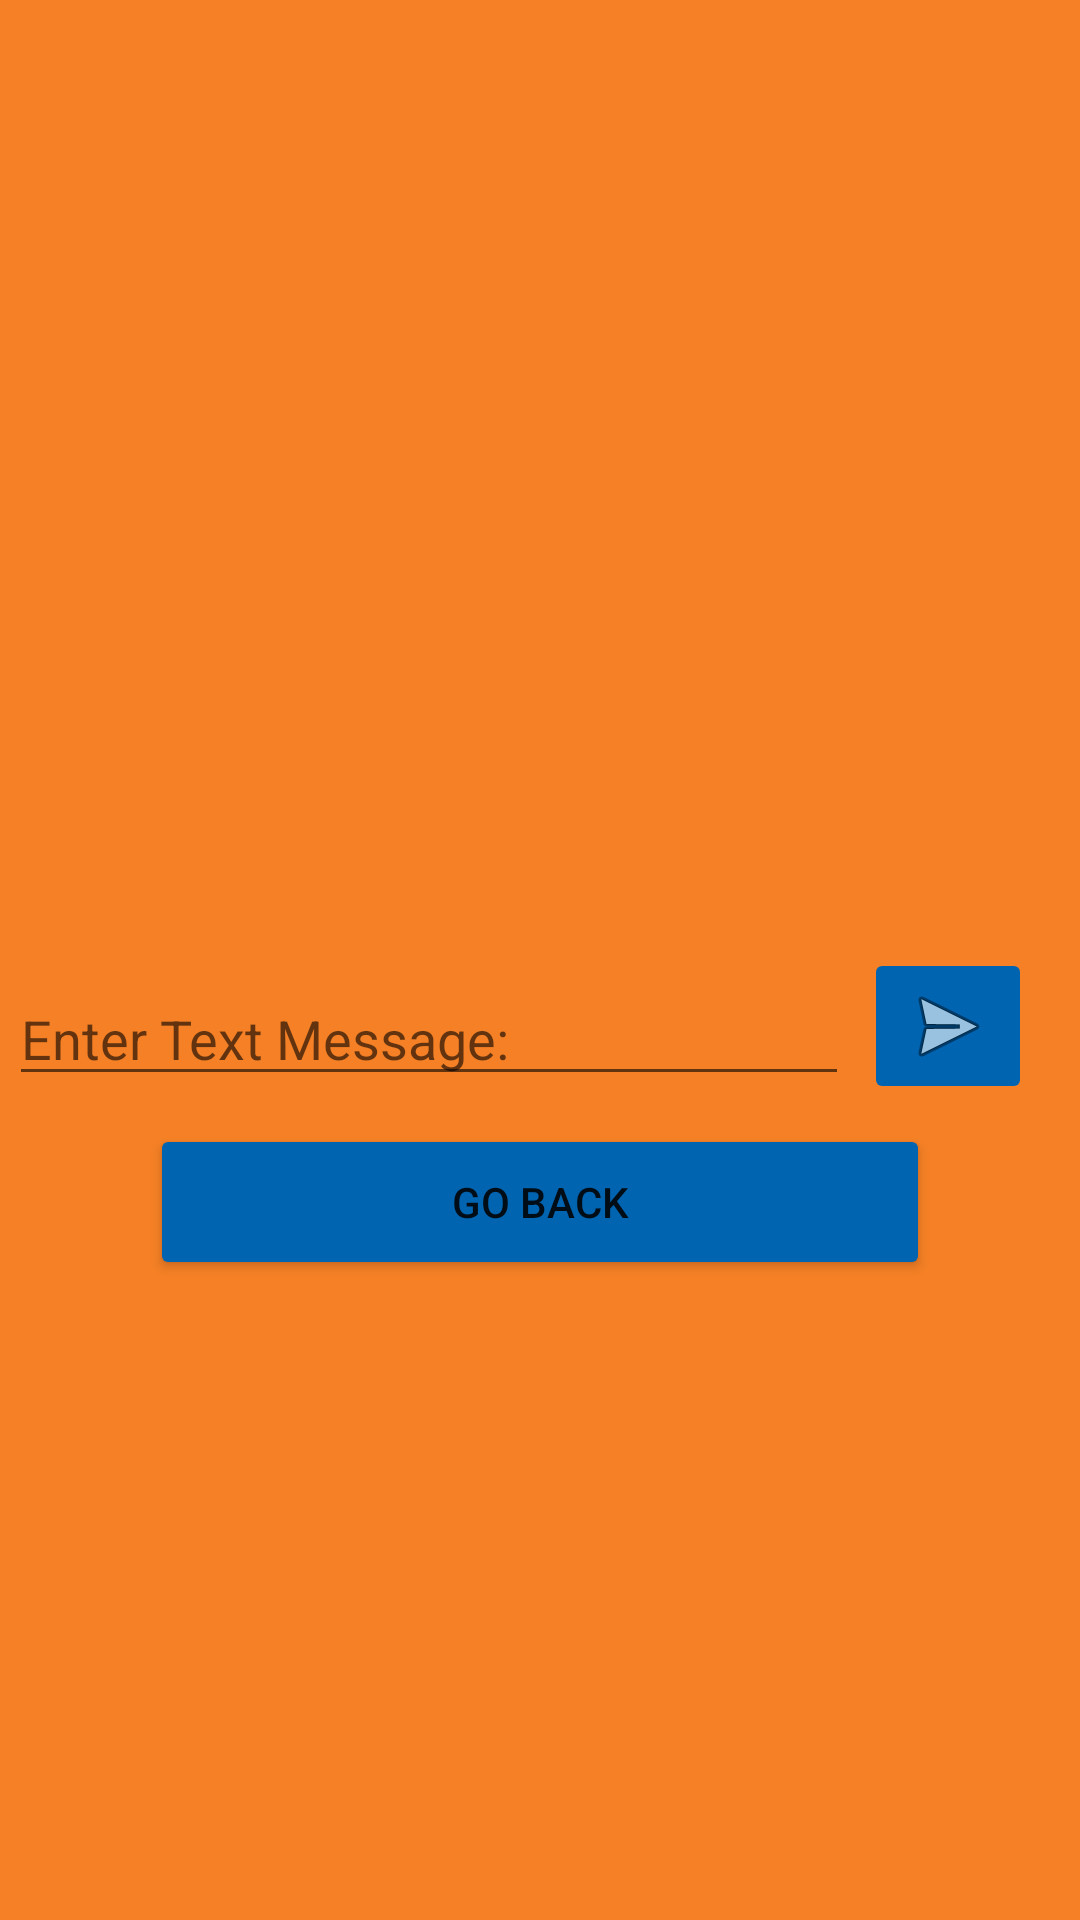

Android layout source for this screen:
<!-- AndroidManifest.xml: application theme Theme.MaverickBazaar -->
<!-- res/layout/activity_text.xml -->
<androidx.constraintlayout.widget.ConstraintLayout xmlns:android="http://schemas.android.com/apk/res/android"
    xmlns:app="http://schemas.android.com/apk/res-auto"
    xmlns:tools="http://schemas.android.com/tools"
    android:layout_width="match_parent"
    android:layout_height="match_parent"
    android:background="@color/utaorange">

    <EditText
        android:id="@+id/TextMsgRegion"
        android:layout_width="280dp"
        android:layout_height="0dp"
        android:layout_marginStart="14dp"
        android:layout_marginTop="44dp"
        android:layout_marginEnd="16dp"
        android:ems="10"
        android:hint="Enter Text Message:"
        android:inputType="textPersonName"
        android:textColor="@color/black"
        app:layout_constraintEnd_toStartOf="@+id/SubmitText"
        app:layout_constraintStart_toStartOf="parent"
        app:layout_constraintTop_toBottomOf="@+id/MessagesList" />

    <androidx.recyclerview.widget.RecyclerView
        android:id="@+id/MessagesList"
        android:layout_width="387dp"
        android:layout_height="255dp"
        android:layout_marginStart="16dp"
        android:layout_marginTop="25dp"
        android:layout_marginEnd="16dp"
        android:layout_marginBottom="9dp"
        app:layout_constraintEnd_toEndOf="parent"
        app:layout_constraintStart_toStartOf="parent"
        app:layout_constraintTop_toTopOf="parent" />

    <ImageButton
        android:id="@+id/SubmitText"
        android:layout_width="wrap_content"
        android:layout_height="wrap_content"
        android:layout_marginTop="316dp"
        android:layout_marginEnd="16dp"
        android:backgroundTint="@color/utablue"

        app:layout_constraintEnd_toEndOf="parent"
        app:layout_constraintTop_toTopOf="parent"
        app:srcCompat="@android:drawable/ic_menu_send" />

    <Button
        android:id="@+id/ReturnHome"
        android:layout_width="260dp"
        android:layout_height="52dp"
        android:layout_marginStart="46dp"
        android:layout_marginEnd="46dp"
        android:layout_marginBottom="135dp"
        android:backgroundTint="@color/utablue"
        android:text="GO BACK"
        app:layout_constraintBottom_toBottomOf="parent"
        app:layout_constraintEnd_toEndOf="parent"
        app:layout_constraintHorizontal_bias="0.491"
        app:layout_constraintStart_toStartOf="parent"
        app:layout_constraintTop_toBottomOf="@+id/SubmitText"
        app:layout_constraintVertical_bias="0.079" />
</androidx.constraintlayout.widget.ConstraintLayout>
<!-- resources referenced by this layout -->
<resources>
  <color name="black">#FF000000</color>
  <color name="utablue">#0064b1</color>
  <color name="utaorange">#f58025</color>
  <style name="Theme.MaverickBazaar" parent="Theme.MaterialComponents.DayNight.DarkActionBar">
          
          <item name="colorPrimary">@color/purple_500</item>
          <item name="colorPrimaryVariant">@color/purple_700</item>
          <item name="colorOnPrimary">@color/white</item>
          
          <item name="colorSecondary">@color/teal_200</item>
          <item name="colorSecondaryVariant">@color/teal_700</item>
          <item name="colorOnSecondary">@color/black</item>
          
          <item name="android:statusBarColor" tools:targetApi="l">?attr/colorPrimaryVariant</item>
          
      </style>
  <color name="purple_500">#FF6200EE</color>
  <color name="purple_700">#FF3700B3</color>
  <color name="white">#FFFFFFFF</color>
  <color name="teal_200">#FF03DAC5</color>
  <color name="teal_700">#FF018786</color>
</resources>
